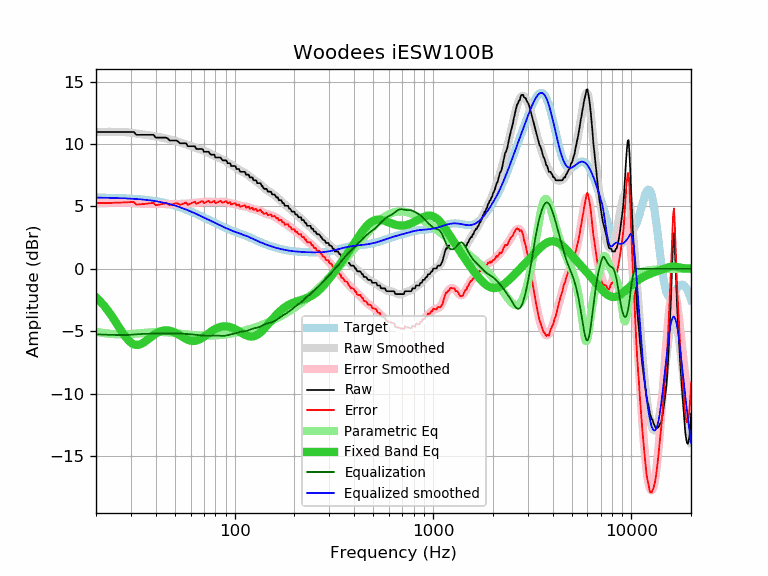

Values plotted in this chart, from the file beside it:
frequency, raw, error, smoothed, error_smoothed, equalization, parametric_eq, equalized_raw, equalized_smoothed, target
20, 10.96, 5.26, 10.95, 5.25, -5.25, -2.27, 5.71, 5.70, 5.70
21, 10.96, 5.26, 10.96, 5.26, -5.26, -2.61, 5.70, 5.70, 5.70
22, 10.96, 5.27, 10.97, 5.28, -5.28, -2.97, 5.69, 5.69, 5.69
23, 10.96, 5.28, 10.97, 5.29, -5.29, -3.36, 5.68, 5.69, 5.69
24, 10.96, 5.28, 10.98, 5.30, -5.30, -3.78, 5.67, 5.68, 5.68
25, 10.96, 5.29, 10.98, 5.30, -5.30, -4.20, 5.66, 5.67, 5.67
26, 10.96, 5.30, 10.97, 5.31, -5.31, -4.63, 5.65, 5.66, 5.66
27, 10.96, 5.31, 10.97, 5.31, -5.31, -5.03, 5.65, 5.65, 5.65
28, 10.96, 5.32, 10.95, 5.31, -5.31, -5.40, 5.65, 5.64, 5.64
29, 10.96, 5.33, 10.93, 5.30, -5.30, -5.70, 5.66, 5.63, 5.63
30, 10.96, 5.34, 10.90, 5.29, -5.29, -5.92, 5.68, 5.62, 5.62
31, 10.96, 5.36, 10.87, 5.27, -5.27, -6.05, 5.70, 5.60, 5.60
32, 10.73, 5.14, 10.84, 5.25, -5.25, -6.10, 5.48, 5.59, 5.59
33, 10.73, 5.16, 10.81, 5.23, -5.23, -6.08, 5.50, 5.57, 5.57
34, 10.73, 5.18, 10.77, 5.22, -5.22, -6.00, 5.51, 5.55, 5.55
35, 10.73, 5.20, 10.75, 5.21, -5.21, -5.88, 5.52, 5.54, 5.54
36, 10.73, 5.22, 10.72, 5.20, -5.20, -5.74, 5.53, 5.52, 5.52
37, 10.73, 5.24, 10.69, 5.20, -5.20, -5.59, 5.53, 5.49, 5.49
38, 10.73, 5.26, 10.67, 5.20, -5.20, -5.45, 5.53, 5.47, 5.47
39, 10.73, 5.29, 10.64, 5.20, -5.20, -5.32, 5.54, 5.44, 5.45
40, 10.51, 5.09, 10.61, 5.19, -5.19, -5.20, 5.32, 5.42, 5.42
41, 10.51, 5.12, 10.58, 5.19, -5.19, -5.10, 5.33, 5.39, 5.39
42, 10.51, 5.15, 10.54, 5.18, -5.18, -5.03, 5.33, 5.36, 5.36
43, 10.51, 5.18, 10.51, 5.18, -5.18, -4.98, 5.33, 5.33, 5.33
44, 10.51, 5.22, 10.48, 5.18, -5.18, -4.94, 5.33, 5.30, 5.30
45, 10.51, 5.25, 10.44, 5.18, -5.18, -4.93, 5.33, 5.26, 5.26
46, 10.44, 5.22, 10.40, 5.18, -5.18, -4.94, 5.26, 5.22, 5.22
47, 10.28, 5.10, 10.37, 5.18, -5.18, -4.96, 5.10, 5.19, 5.19
48, 10.28, 5.14, 10.33, 5.18, -5.18, -5.00, 5.10, 5.15, 5.15
49, 10.28, 5.18, 10.29, 5.19, -5.19, -5.05, 5.10, 5.11, 5.11
50, 10.28, 5.22, 10.25, 5.19, -5.19, -5.11, 5.10, 5.06, 5.06
51, 10.28, 5.26, 10.21, 5.19, -5.19, -5.18, 5.09, 5.02, 5.02
52, 10.18, 5.21, 10.17, 5.19, -5.19, -5.25, 4.99, 4.98, 4.98
53, 10.05, 5.12, 10.13, 5.20, -5.20, -5.33, 4.86, 4.93, 4.93
54, 10.05, 5.17, 10.09, 5.20, -5.20, -5.41, 4.85, 4.89, 4.89
55, 10.05, 5.21, 10.04, 5.20, -5.20, -5.48, 4.85, 4.84, 4.84
56, 10.05, 5.26, 10.00, 5.21, -5.21, -5.56, 4.84, 4.79, 4.79
57, 10.05, 5.31, 9.96, 5.22, -5.22, -5.62, 4.84, 4.74, 4.74
58, 9.82, 5.13, 9.92, 5.22, -5.22, -5.68, 4.60, 4.69, 4.69
59, 9.82, 5.18, 9.88, 5.23, -5.23, -5.72, 4.59, 4.65, 4.65
60, 9.82, 5.23, 9.84, 5.24, -5.24, -5.75, 4.58, 4.60, 4.60
61, 9.82, 5.28, 9.80, 5.26, -5.26, -5.77, 4.57, 4.55, 4.55
62, 9.82, 5.33, 9.77, 5.27, -5.27, -5.78, 4.55, 4.50, 4.50
63, 9.82, 5.37, 9.73, 5.28, -5.28, -5.77, 4.54, 4.45, 4.45
64, 9.60, 5.20, 9.69, 5.30, -5.30, -5.75, 4.31, 4.40, 4.40
65, 9.60, 5.25, 9.66, 5.31, -5.31, -5.72, 4.30, 4.35, 4.35
66, 9.60, 5.30, 9.62, 5.32, -5.32, -5.68, 4.28, 4.30, 4.30
67, 9.60, 5.35, 9.58, 5.33, -5.33, -5.63, 4.27, 4.25, 4.25
68, 9.60, 5.40, 9.54, 5.34, -5.34, -5.57, 4.26, 4.20, 4.20
69, 9.57, 5.42, 9.50, 5.35, -5.35, -5.51, 4.23, 4.16, 4.16
70, 9.37, 5.26, 9.46, 5.35, -5.35, -5.44, 4.02, 4.11, 4.11
71, 9.37, 5.31, 9.42, 5.36, -5.36, -5.37, 4.01, 4.06, 4.06
72, 9.37, 5.36, 9.38, 5.36, -5.36, -5.30, 4.01, 4.01, 4.01
73, 9.37, 5.40, 9.34, 5.37, -5.37, -5.23, 4.01, 3.97, 3.97
74, 9.37, 5.45, 9.29, 5.37, -5.37, -5.16, 4.01, 3.92, 3.92
75, 9.20, 5.32, 9.24, 5.36, -5.36, -5.10, 3.84, 3.88, 3.88
76, 9.14, 5.31, 9.19, 5.36, -5.36, -5.03, 3.78, 3.83, 3.83
77, 9.14, 5.35, 9.15, 5.36, -5.36, -4.97, 3.79, 3.79, 3.79
78, 9.14, 5.40, 9.10, 5.35, -5.35, -4.91, 3.79, 3.75, 3.75
79, 9.14, 5.44, 9.05, 5.35, -5.35, -4.86, 3.79, 3.70, 3.70
... 553 more rows
